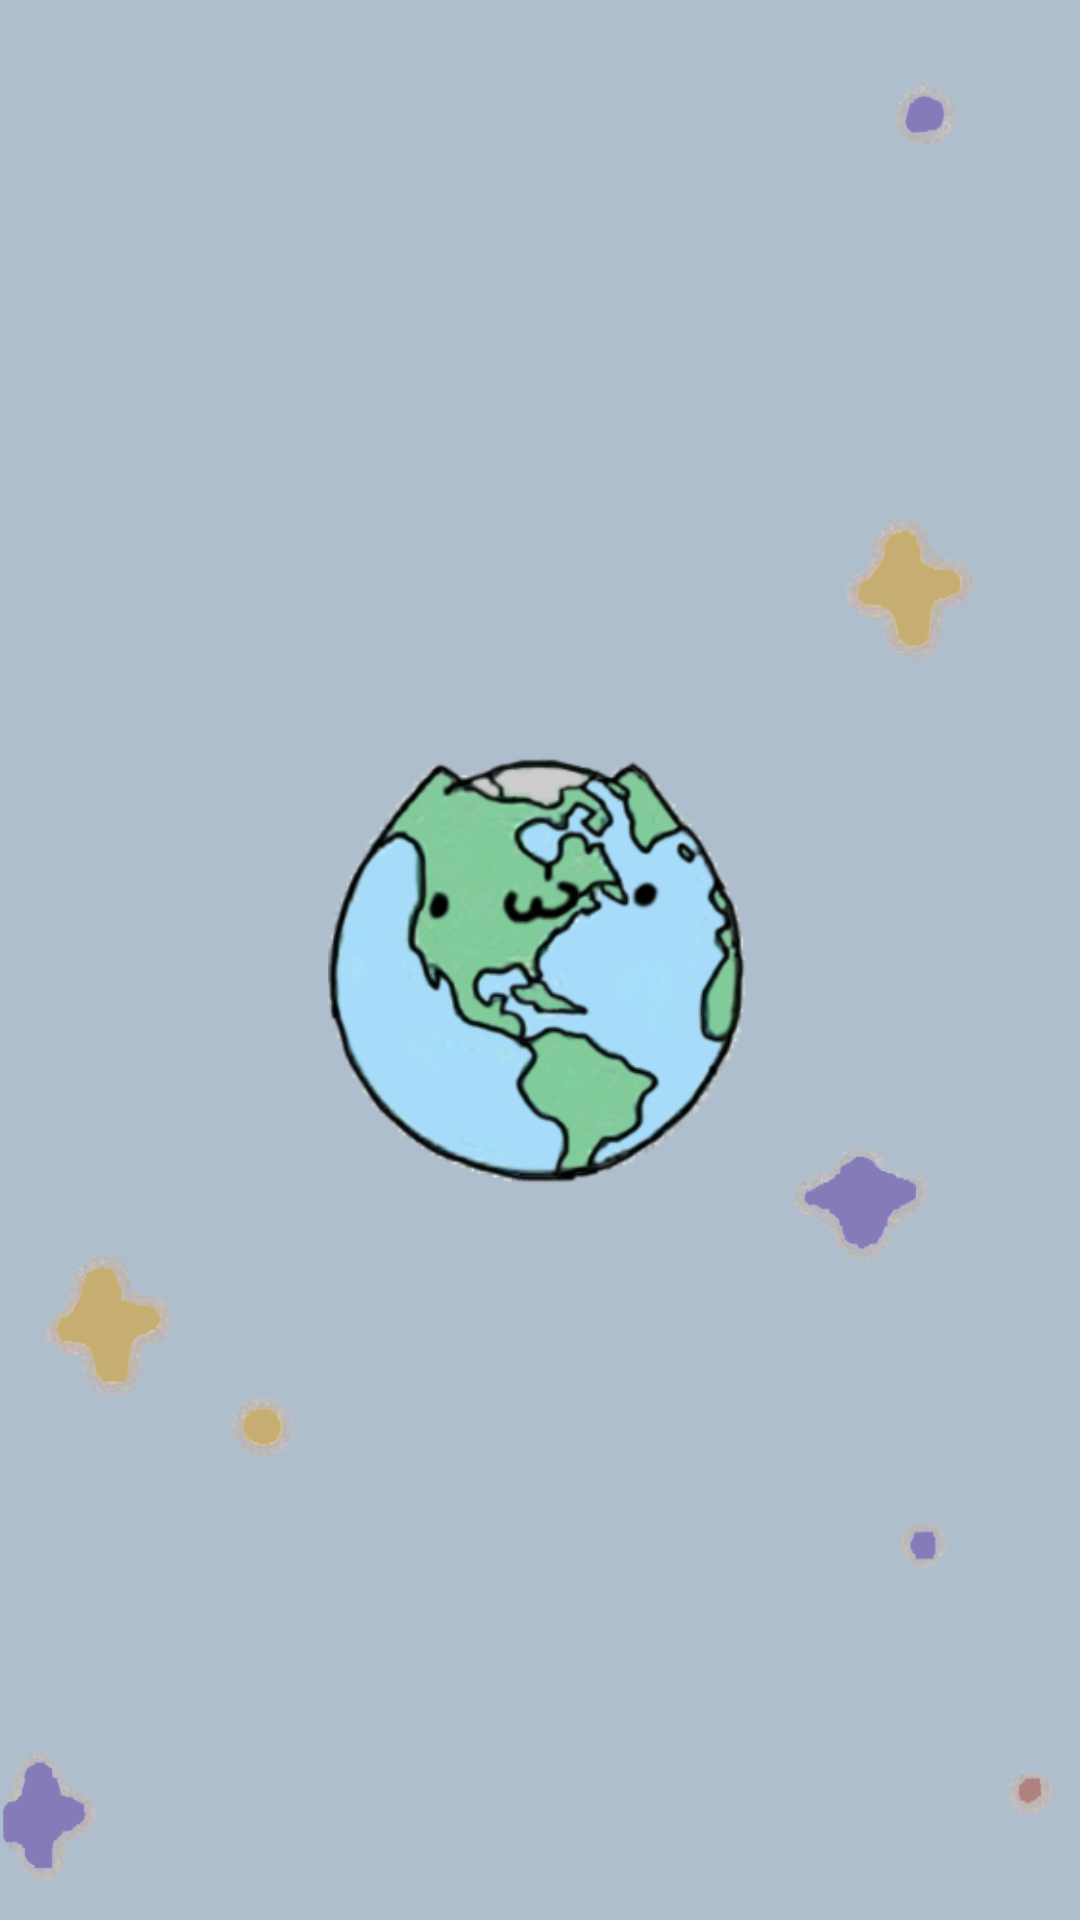

Write the Android layout XML for this screen, with the resource values it uses.
<!-- AndroidManifest.xml: application theme Theme.MyPlanet -->
<!-- res/layout/fragment_universe_universe.xml -->
<?xml version="1.0" encoding="utf-8"?>
<androidx.constraintlayout.widget.ConstraintLayout xmlns:android="http://schemas.android.com/apk/res/android"
    xmlns:app="http://schemas.android.com/apk/res-auto"
    xmlns:tools="http://schemas.android.com/tools"
    android:layout_width="match_parent"
    android:layout_height="match_parent"
    android:background="@drawable/background_universe">

    <ImageView
        android:id="@+id/fragment_iv_universe_planet"
        android:layout_width="150dp"
        android:layout_height="150dp"
        android:src="@drawable/drawable_earth"
        app:layout_constraintBottom_toBottomOf="parent"
        app:layout_constraintEnd_toEndOf="parent"
        app:layout_constraintStart_toStartOf="parent"
        app:layout_constraintTop_toTopOf="parent"
        android:contentDescription="Planet Image"
        tools:ignore="HardcodedText"/>

</androidx.constraintlayout.widget.ConstraintLayout>
<!-- resources referenced by this layout -->
<resources>
  <!-- drawable background_universe: png bitmap (drawable, 51189 bytes) -->
  <!-- drawable drawable_earth: png bitmap (drawable, 66787 bytes) -->
  <style name="Theme.MyPlanet" parent="Theme.MaterialComponents.DayNight.NoActionBar.Bridge">
          
          <item name="colorPrimary">@color/purple_500</item>
          <item name="colorPrimaryVariant">@color/purple_700</item>
          <item name="colorOnPrimary">@color/white</item>
          
          <item name="colorSecondary">@color/teal_200</item>
          <item name="colorSecondaryVariant">@color/teal_700</item>
          <item name="colorOnSecondary">@color/black</item>
          
          <item name="android:statusBarColor" tools:targetApi="l">?attr/colorPrimaryVariant</item>
          
          <item name="android:windowFullscreen">true</item>
      </style>
  <!-- not gathered from this repository: default colours our renderer supplied (Android Studio template values) -->
  <color name="purple_500">#FF6200EE</color>
  <color name="purple_700">#FF3700B3</color>
  <color name="teal_200">#FF03DAC5</color>
  <color name="teal_700">#FF018786</color>
  <color name="black">#FF000000</color>
  <color name="white">#FFFFFFFF</color>
</resources>
